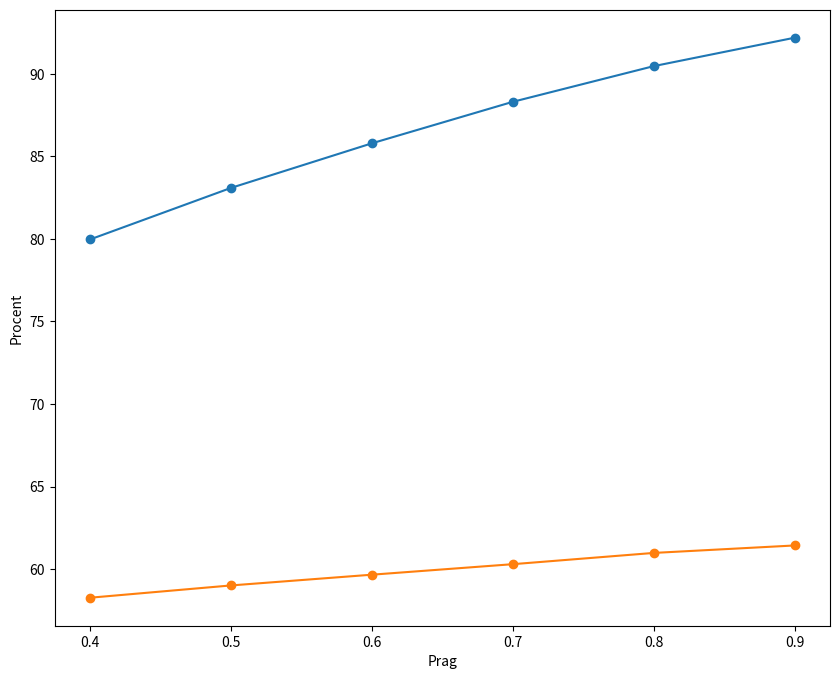

Here is the Python script that generated this plot: (Note: this script raises an exception after producing the figure.)
import matplotlib as mpl
mpl.use('Agg')
import matplotlib.pyplot as plt
from random import randint

fig = plt.figure(figsize=(10, 8))
ax = fig.add_subplot(111)


acc1 = [

79.9685,
83.0895,
85.7909,
88.3043,
90.4650,
92.1870
]

f11 = [
57.5241,
59.2236,
60.6304,
61.7605,
62.1543,
60.5849
]

acc3 = [
81.9473,
83.4051,
84.7503,
86.1182,
87.7029,
89.7157

]

f12 = [
58.2706,
59.0141,
59.6653,
60.3015,
60.9832,
61.4354
]

thresholds = [0.4, 0.5, 0.6, 0.7,0.8, 0.9]

plt.xlabel("Prag")
plt.ylabel("Procent")
ax.plot(thresholds, acc1, marker='o', label='Acuratețe LSTM 1')
ax.plot(thresholds, f12, marker='o', label='F1 LSTM 1')

ax.plot(thresholds, acc2, marker='o', label='Acuratețe LSTM 2')
ax.plot(thresholds, f12, marker='o', label='F1 LSTM 2')

ax.legend()
fig.suptitle('Arhitectura cu LSTM bidirecțional')
fig.savefig('lstms.png')
